Dataset: cancerous_and_non-cancerous (GitHub, KrishYadav454/Malignancy-Detection-in-Lung-Nodules-Using-CNN). Classes: cancerous, non-cancerous.

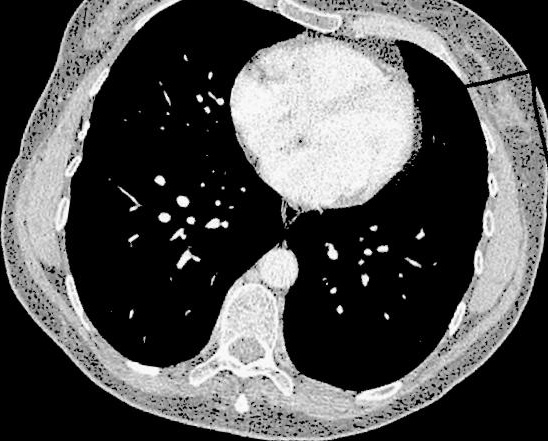
Label: non-cancerous

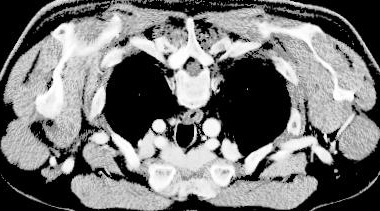
Label: cancerous

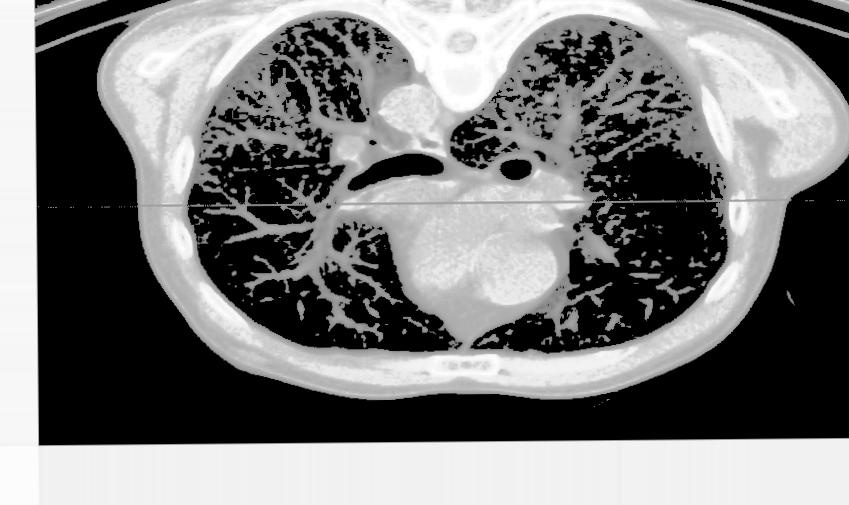
Label: non-cancerous

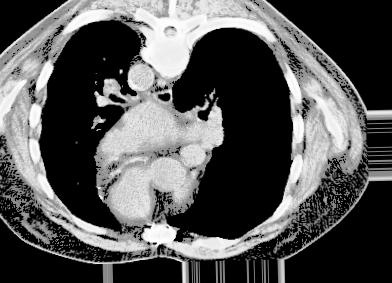
Label: cancerous

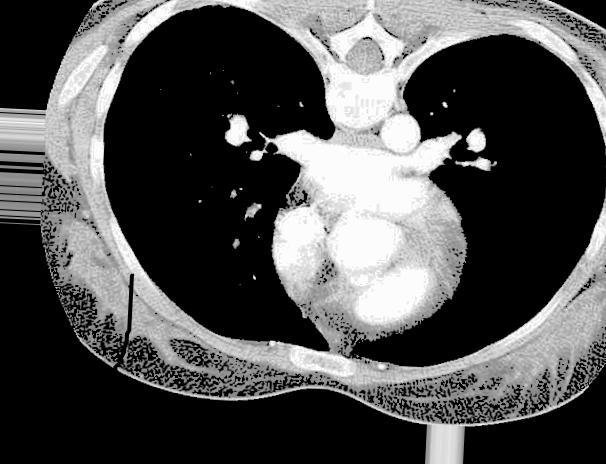
Label: non-cancerous

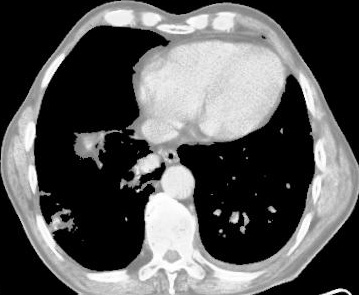
Label: cancerous
